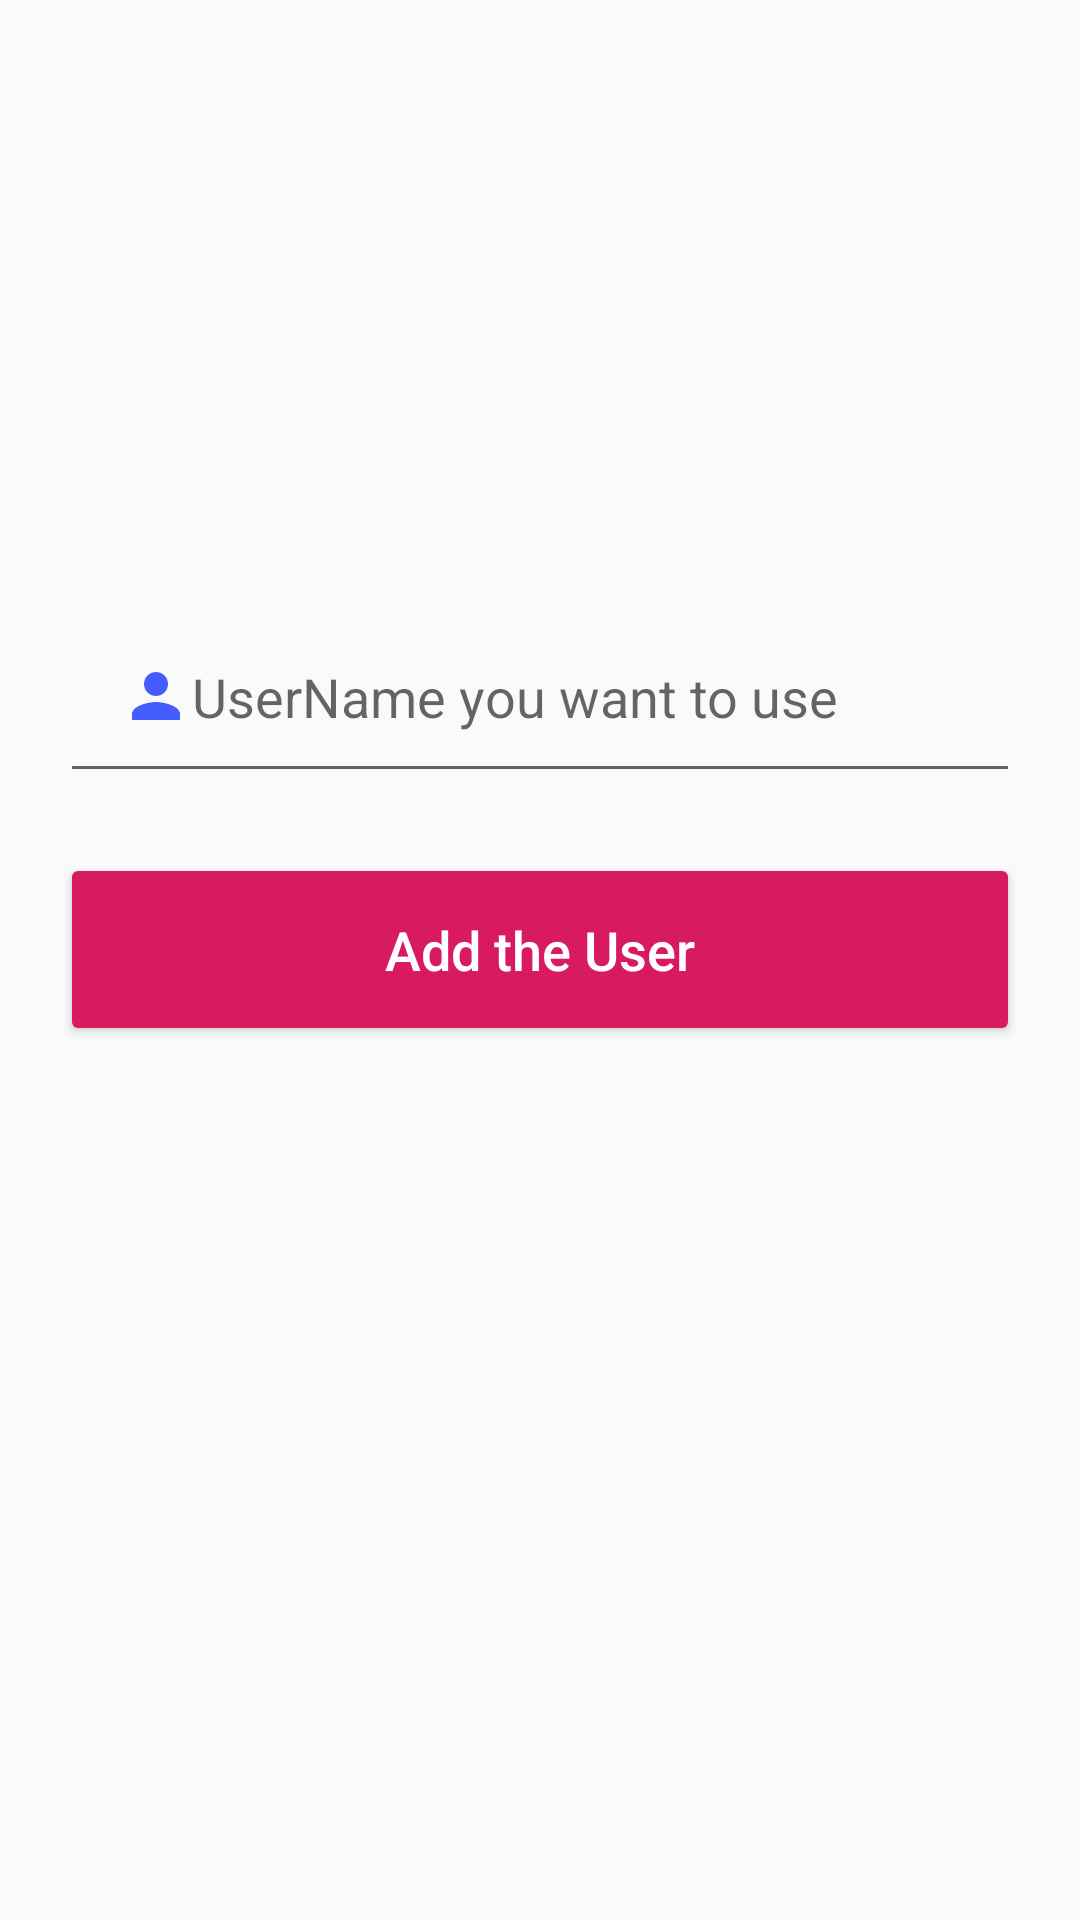

The Android layout XML behind this screen, and the referenced resources:
<!-- AndroidManifest.xml: application theme AppTheme -->
<!-- res/layout/activity_main.xml -->
<?xml version="1.0" encoding="utf-8"?>
<RelativeLayout
    xmlns:android="http://schemas.android.com/apk/res/android"
    xmlns:app="http://schemas.android.com/apk/res-auto"
    xmlns:tools="http://schemas.android.com/tools"
    android:layout_width="match_parent"
    android:layout_height="match_parent"
    tools:context=".Activities.MainActivity">

    <EditText
        android:id="@+id/username"
        android:hint="UserName you want to use"
        android:layout_centerHorizontal="true"
        android:layout_marginTop="200dp"
        android:drawableLeft="@drawable/ic_person_blue_24dp"
        android:layout_marginEnd="20dp"
        android:layout_marginStart="20dp"
        android:padding="20dp"
        android:layout_width="match_parent"
        android:layout_height="wrap_content" />

    <Button
        android:layout_below="@+id/username"
        android:id="@+id/add_username"
        android:layout_width="match_parent"
        android:layout_height="wrap_content"
        android:layout_marginEnd="20dp"
        android:layout_marginStart="20dp"
        android:layout_marginTop="20dp"
        android:backgroundTint="@color/colorAccent"
        android:padding="20dp"
        android:text="@string/add_user"
        android:textAllCaps="false"
        android:textColor="@android:color/white"
        android:textSize="18sp" />

</RelativeLayout>
<!-- resources referenced by this layout -->
<resources>
  <color name="colorAccent">#D81B60</color>
  <!-- drawable ic_person_blue_24dp (drawable) -->
  <vector android:height="24dp" android:tint="#455CFF"
      android:viewportHeight="24.0" android:viewportWidth="24.0"
      android:width="24dp" xmlns:android="http://schemas.android.com/apk/res/android">
      <path android:fillColor="#FF000000" android:pathData="M12,12c2.21,0 4,-1.79 4,-4s-1.79,-4 -4,-4 -4,1.79 -4,4 1.79,4 4,4zM12,14c-2.67,0 -8,1.34 -8,4v2h16v-2c0,-2.66 -5.33,-4 -8,-4z"/>
  </vector>
  <string name="add_user">Add the User</string>
  <style name="AppTheme" parent="Theme.AppCompat.Light.NoActionBar">
          <item name="android:windowActionBar">false</item>
          <item name="android:windowFullscreen">true</item>
          <item name="colorPrimary">@color/colorPrimary</item>
          <item name="colorPrimaryDark">@color/colorPrimaryDark</item>
          <item name="colorAccent">@color/colorAccent</item>
      </style>
  <color name="colorPrimary">#008577</color>
  <color name="colorPrimaryDark">#00574B</color>
</resources>
